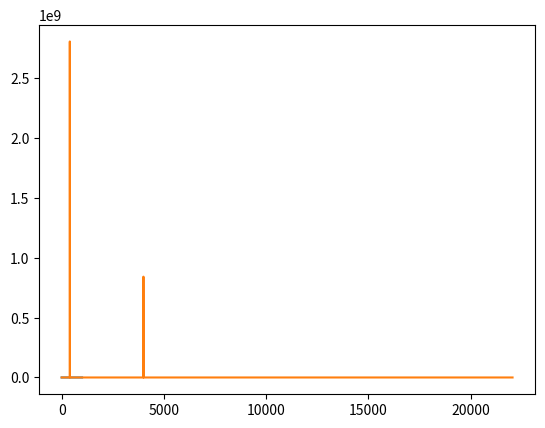

Python code for this plot:
from matplotlib import pyplot as plt
from scipy.fft import rfft, rfftfreq
from scipy.io.wavfile import write
import numpy as np

SAMPLE_RATE = 44100 # Hertz
DURATION = 5 # Seconds

def generate_sine_wave(freq, sample_rate, duration):
    x = np.linspace(0, duration, sample_rate*duration, endpoint=False)
    frequencies = x*freq
    y = np.sin(2*np.pi*frequencies)
    return x, y

# Create a signal at 400 Hz with distortion 4000 Hz

_, nice_tone = generate_sine_wave(400, SAMPLE_RATE, DURATION)
_, noise_tone = generate_sine_wave(4000, SAMPLE_RATE, DURATION)
noise_tone = noise_tone * 0.3
mixed_tone = nice_tone + noise_tone

normalised_tone = np.int16(mixed_tone/mixed_tone.max() * 32767)

plt.plot(normalised_tone[:1000])
plt.show()

#write("mysinewave.wav", SAMPLE_RATE, normalised_tone)


# Using the Fast Fourier Transform (FFT)
# Now, we use the FFT to remove the noise from the signal

# Number of samples in normalized_tone
n = SAMPLE_RATE * DURATION

yf = rfft(normalised_tone)
xf = rfftfreq(n, 1/SAMPLE_RATE)

plt.plot(xf, np.abs(yf))
plt.show()

